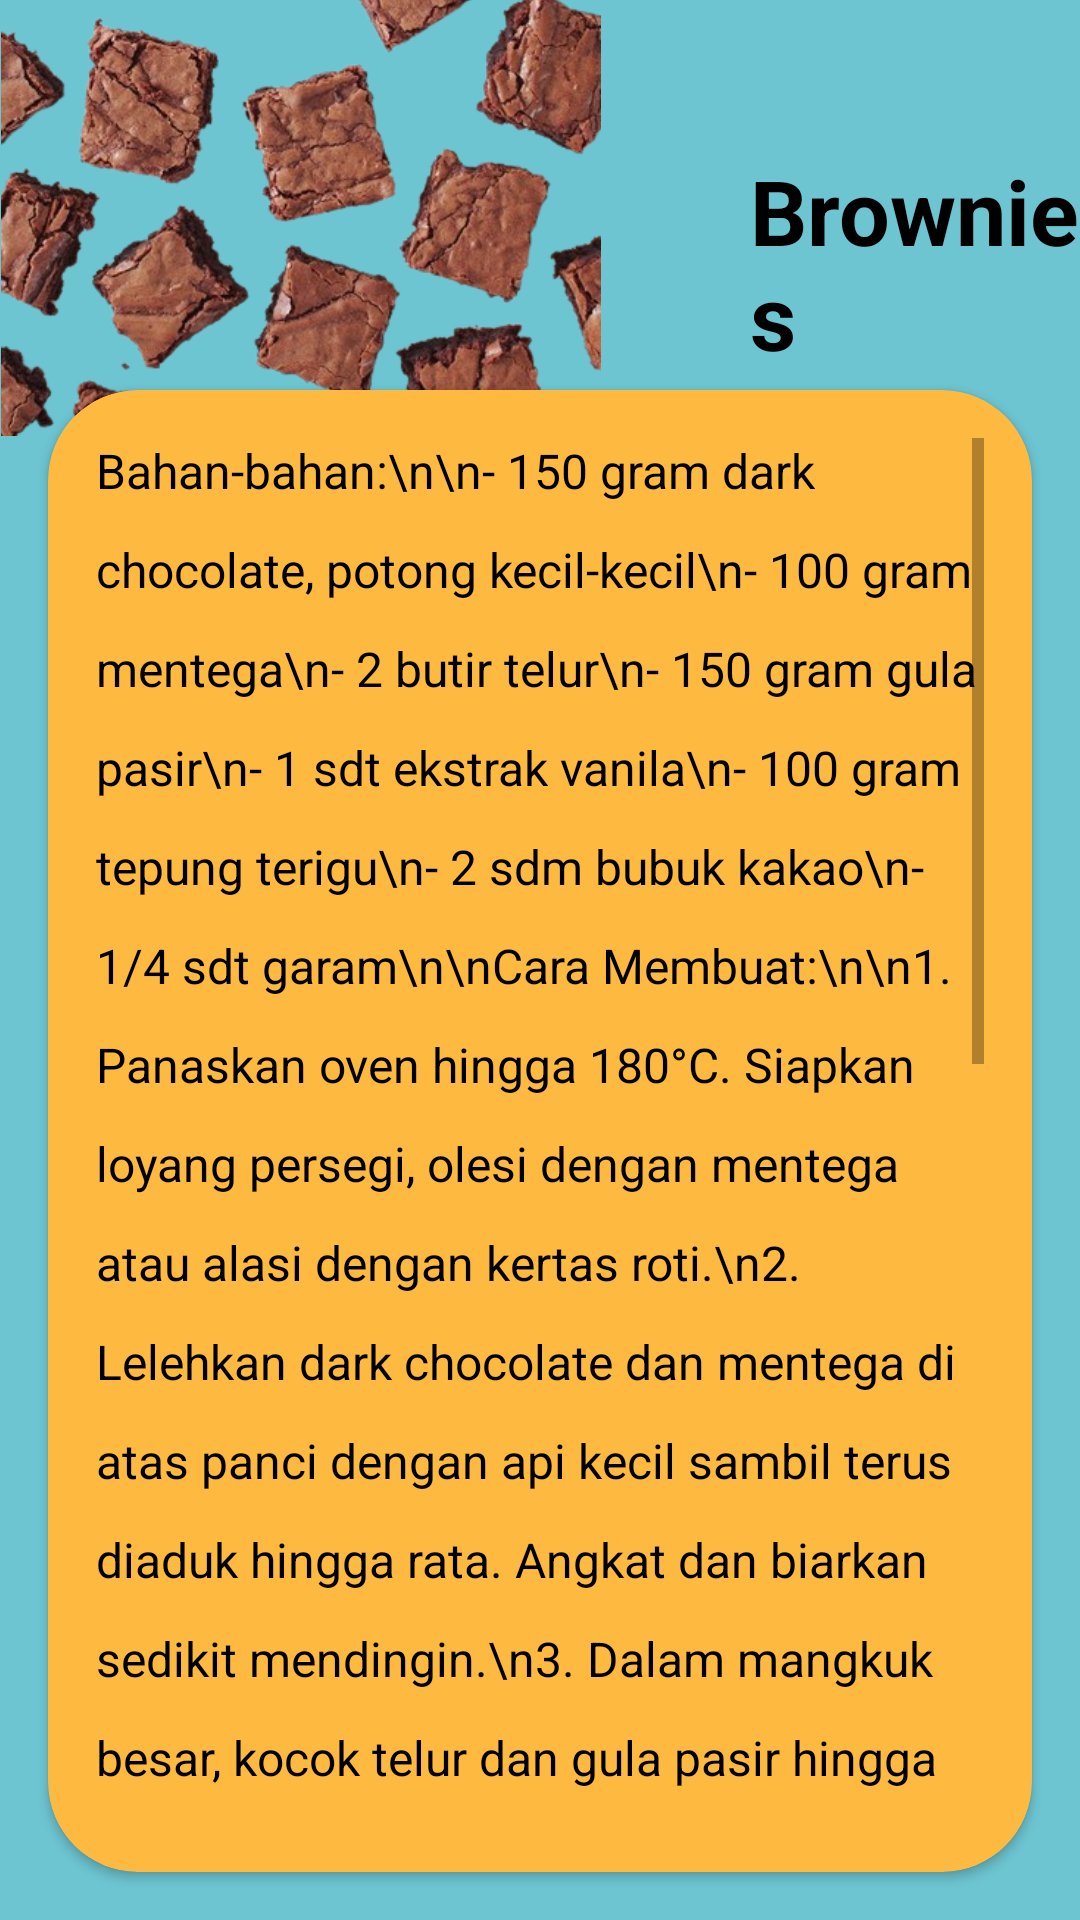

Produce the Android XML layout that renders to this screen, including the resource entries it uses.
<!-- AndroidManifest.xml: application theme Theme.FoodReceipe -->
<!-- res/layout/activity_brownies.xml -->
<?xml version="1.0" encoding="utf-8"?>
<RelativeLayout xmlns:android="http://schemas.android.com/apk/res/android"
    android:layout_width="match_parent"
    android:layout_height="match_parent"
    android:background="@color/biru"
    xmlns:app="http://schemas.android.com/apk/res-auto">

    <TextView
        android:layout_width="wrap_content"
        android:layout_height="wrap_content"
        android:textSize="30sp"
        android:textColor="@color/black"
        android:textStyle="bold"
        android:layout_marginTop="50dp"
        android:layout_marginLeft="250dp"
        android:text="Brownies"/>

    <ImageView
        android:layout_width="300dp"
        android:layout_height="300dp"
        android:layout_marginTop="-155dp"
        android:layout_marginLeft="-50dp"
        android:src="@drawable/brownies"/>

    <androidx.cardview.widget.CardView
        android:layout_width="match_parent"
        android:layout_height="500dp"
        android:backgroundTint="@color/orange"
        app:cardCornerRadius="30dp"
        android:layout_marginTop="130dp"
        android:layout_marginLeft="16dp"
        android:layout_marginRight="16dp"
        android:layout_marginBottom="16dp">

        <ScrollView
            android:layout_width="match_parent"
            android:layout_height="match_parent"
            android:padding="16dp">

            <TextView
                android:layout_width="match_parent"
                android:layout_height="wrap_content"
                android:textColor="@color/black"
                android:textSize="16sp"
                android:text="Bahan-bahan:\n\n- 150 gram dark chocolate, potong kecil-kecil\n- 100 gram mentega\n- 2 butir telur\n- 150 gram gula pasir\n- 1 sdt ekstrak vanila\n- 100 gram tepung terigu\n- 2 sdm bubuk kakao\n- 1/4 sdt garam\n\nCara Membuat:\n\n1. Panaskan oven hingga 180°C. Siapkan loyang persegi, olesi dengan mentega atau alasi dengan kertas roti.\n2. Lelehkan dark chocolate dan mentega di atas panci dengan api kecil sambil terus diaduk hingga rata. Angkat dan biarkan sedikit mendingin.\n3. Dalam mangkuk besar, kocok telur dan gula pasir hingga mengembang dan warnanya menjadi lebih pucat.\n4. Tambahkan ekstrak vanila ke dalam adonan telur dan gula, aduk rata.\n5. Tuang campuran cokelat leleh ke dalam adonan telur dan gula, aduk hingga tercampur rata.\n6. Ayak tepung terigu, bubuk kakao, dan garam ke dalam adonan cokelat. Aduk perlahan dengan spatula hingga tidak ada lagi tepung yang terlihat.\n7. Tuang adonan ke dalam loyang yang sudah disiapkan, ratakan permukaannya.\n8. Panggang dalam oven yang sudah dipanaskan selama 20-25 menit atau hingga bagian atasnya mengeras tetapi bagian dalamnya masih lembut.\n9. Keluarkan brownies dari oven, biarkan dingin di loyang sebelum dipotong-potong dan disajikan.\n"
                android:lineSpacingExtra="14dp"/>
        </ScrollView>

    </androidx.cardview.widget.CardView>

</RelativeLayout>
<!-- resources referenced by this layout -->
<resources>
  <color name="biru">#6dc5d1</color>
  <color name="black">#FF000000</color>
  <color name="orange">#feb941</color>
  <!-- drawable brownies: png bitmap (drawable, 221483 bytes) -->
  <style name="Theme.FoodReceipe" parent="Theme.MaterialComponents.DayNight.NoActionBar">
          
          <item name="colorPrimary">@color/black</item>
          <item name="colorPrimaryVariant">@color/black </item>
          <item name="colorOnPrimary">@color/white</item>
          
          <item name="colorSecondary">@color/teal_200</item>
          <item name="colorSecondaryVariant">@color/teal_700</item>
          <item name="colorOnSecondary">@color/black</item>
          
          <item name="android:statusBarColor">?attr/colorPrimaryVariant</item>
          
      </style>
  <color name="white">#FFFFFFFF</color>
  <color name="teal_200">#FF03DAC5</color>
  <color name="teal_700">#FF018786</color>
</resources>
